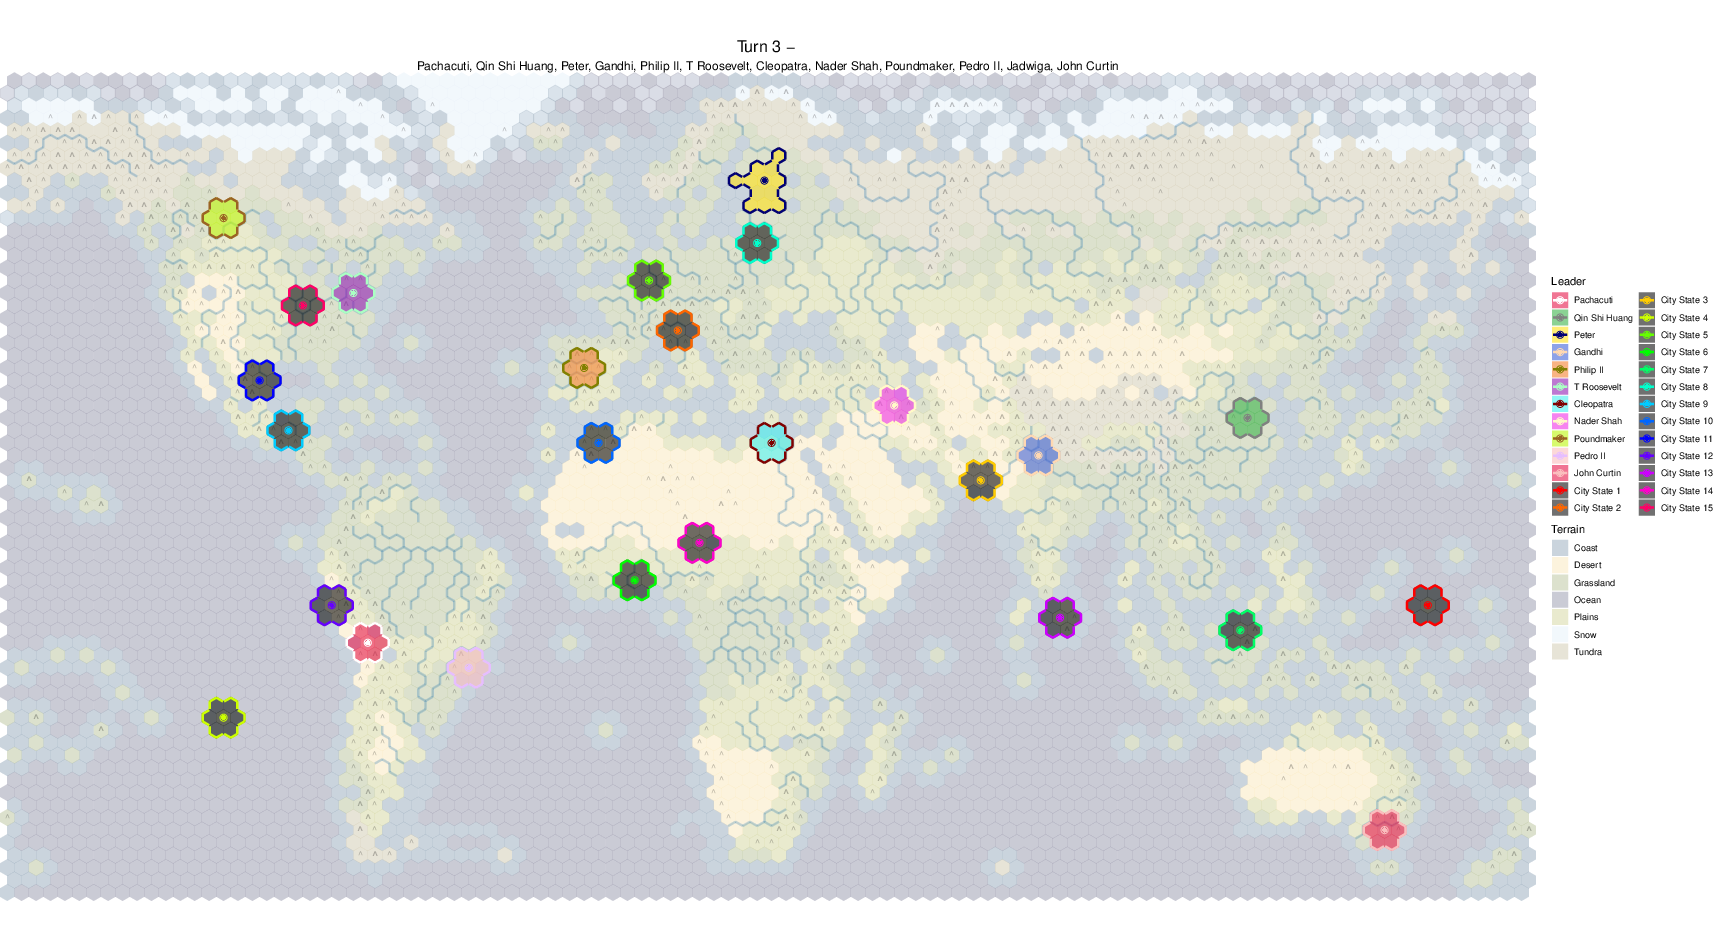

Values plotted in this chart, from the file beside it:
x	y	hex_location	travel_regions	connected_regions	landmass	terrain	feature	natural_wonder_order	continent	number_of_units	resource	resource_boolean	improvement	improvement_owner	road	appeal	river_e	river_se	river_sw	river_count	river_map	cliff_map	flags1
0	0	4388073	65536	65536	4294967295	1248885265	4294967295	0	4294967295	0	4294967295	0	4294967295	-1	-1	0	-1	-1	-1	0	0	0	0
1	0	4388128	65536	65536	4294967295	1204357597	4294967295	0	4294967295	0	4294967295	0	4294967295	-1	-1	0	-1	-1	-1	0	0	0	0
2	0	4388183	65536	65536	4294967295	1204357597	4294967295	0	4294967295	0	4294967295	0	4294967295	-1	-1	0	-1	-1	-1	0	0	0	0
3	0	4388238	65536	65536	4294967295	1204357597	4294967295	0	4294967295	0	4294967295	0	4294967295	-1	-1	0	-1	-1	-1	0	0	0	0
4	0	4388293	65536	65536	4294967295	1204357597	4294967295	0	4294967295	0	4294967295	0	4294967295	-1	-1	0	-1	-1	-1	0	0	0	0
5	0	4388348	65536	65536	4294967295	1204357597	4294967295	0	4294967295	0	4294967295	0	4294967295	-1	-1	0	-1	-1	-1	0	0	0	0
6	0	4388403	65536	65536	4294967295	1204357597	4294967295	0	4294967295	0	4294967295	0	4294967295	-1	-1	0	-1	-1	-1	0	0	0	0
7	0	4388458	65536	65536	4294967295	1204357597	4294967295	0	4294967295	0	4294967295	0	4294967295	-1	-1	0	-1	-1	-1	0	0	0	0
8	0	4388513	65536	65536	4294967295	1204357597	4294967295	0	4294967295	0	4294967295	0	4294967295	-1	-1	0	-1	-1	-1	0	0	0	0
9	0	4388568	65536	65536	4294967295	1204357597	4294967295	0	4294967295	0	4294967295	0	4294967295	-1	-1	0	-1	-1	-1	0	0	0	0
10	0	4388623	65536	65536	4294967295	1204357597	4294967295	0	4294967295	0	4294967295	0	4294967295	-1	-1	0	-1	-1	-1	0	0	0	0
11	0	4388678	65536	65536	4294967295	1204357597	4294967295	0	4294967295	0	4294967295	0	4294967295	-1	-1	0	-1	-1	-1	0	0	0	0
12	0	4388733	65536	65536	4294967295	1204357597	4294967295	0	4294967295	0	4294967295	0	4294967295	-1	-1	0	-1	-1	-1	0	0	0	0
13	0	4388788	65536	65536	4294967295	1204357597	4294967295	0	4294967295	0	4294967295	0	4294967295	-1	-1	0	-1	-1	-1	0	0	0	0
14	0	4388843	65536	65536	4294967295	1204357597	4294967295	0	4294967295	0	4294967295	0	4294967295	-1	-1	0	-1	-1	-1	0	0	0	0
15	0	4388898	65536	65536	4294967295	1204357597	4294967295	0	4294967295	0	4294967295	0	4294967295	-1	-1	0	-1	-1	-1	0	0	0	0
16	0	4388953	65536	65536	4294967295	1204357597	4294967295	0	4294967295	0	4294967295	0	4294967295	-1	-1	0	-1	-1	-1	0	0	0	0
17	0	4389008	65536	65536	4294967295	1204357597	4294967295	0	4294967295	0	4294967295	0	4294967295	-1	-1	0	-1	-1	-1	0	0	0	0
18	0	4389063	65536	65536	4294967295	1204357597	4294967295	0	4294967295	0	4294967295	0	4294967295	-1	-1	0	-1	-1	-1	0	0	0	0
19	0	4389118	65536	65536	4294967295	1204357597	4294967295	0	4294967295	0	4294967295	0	4294967295	-1	-1	0	-1	-1	-1	0	0	0	0
20	0	4389173	65536	65536	4294967295	1204357597	4294967295	0	4294967295	0	4294967295	0	4294967295	-1	-1	0	-1	-1	-1	0	0	0	0
21	0	4389228	65536	65536	4294967295	1204357597	4294967295	0	4294967295	0	4294967295	0	4294967295	-1	-1	0	-1	-1	-1	0	0	0	0
22	0	4389283	65536	65536	4294967295	1204357597	4294967295	0	4294967295	0	4294967295	0	4294967295	-1	-1	0	-1	-1	-1	0	0	0	0
23	0	4389338	65536	65536	4294967295	1204357597	4294967295	0	4294967295	0	4294967295	0	4294967295	-1	-1	0	-1	-1	-1	0	0	0	0
24	0	4389393	65536	65536	4294967295	1204357597	4294967295	0	4294967295	0	4294967295	0	4294967295	-1	-1	0	-1	-1	-1	0	0	0	0
25	0	4389448	65536	65536	4294967295	1204357597	4294967295	0	4294967295	0	4294967295	0	4294967295	-1	-1	0	-1	-1	-1	0	0	0	0
26	0	4389503	65536	65536	4294967295	1204357597	4294967295	0	4294967295	0	4294967295	0	4294967295	-1	-1	0	-1	-1	-1	0	0	0	0
27	0	4389558	65536	65536	4294967295	1204357597	4294967295	0	4294967295	0	4294967295	0	4294967295	-1	-1	0	-1	-1	-1	0	0	0	0
28	0	4389613	65536	65536	4294967295	1204357597	4294967295	0	4294967295	0	4294967295	0	4294967295	-1	-1	0	-1	-1	-1	0	0	0	0
29	0	4389668	65536	65536	4294967295	1204357597	4294967295	0	4294967295	0	4294967295	0	4294967295	-1	-1	0	-1	-1	-1	0	0	0	0
30	0	4389723	65536	65536	4294967295	1204357597	4294967295	0	4294967295	0	4294967295	0	4294967295	-1	-1	0	-1	-1	-1	0	0	0	0
31	0	4389778	65536	65536	4294967295	1204357597	4294967295	0	4294967295	0	4294967295	0	4294967295	-1	-1	0	-1	-1	-1	0	0	0	0
32	0	4389833	65536	65536	4294967295	1204357597	4294967295	0	4294967295	0	4294967295	0	4294967295	-1	-1	0	-1	-1	-1	0	0	0	0
33	0	4389888	65536	65536	4294967295	1204357597	4294967295	0	4294967295	0	4294967295	0	4294967295	-1	-1	0	-1	-1	-1	0	0	0	0
34	0	4389943	65536	65536	4294967295	1204357597	4294967295	0	4294967295	0	4294967295	0	4294967295	-1	-1	0	-1	-1	-1	0	0	0	0
35	0	4389998	65536	65536	4294967295	1204357597	4294967295	0	4294967295	0	4294967295	0	4294967295	-1	-1	0	-1	-1	-1	0	0	0	0
36	0	4390053	65536	65536	4294967295	1204357597	4294967295	0	4294967295	0	4294967295	0	4294967295	-1	-1	0	-1	-1	-1	0	0	0	0
37	0	4390108	65536	65536	4294967295	1204357597	4294967295	0	4294967295	0	4294967295	0	4294967295	-1	-1	0	-1	-1	-1	0	0	0	0
38	0	4390163	65536	65536	4294967295	1204357597	4294967295	0	4294967295	0	4294967295	0	4294967295	-1	-1	0	-1	-1	-1	0	0	0	0
39	0	4390218	65536	65536	4294967295	1204357597	4294967295	0	4294967295	0	4294967295	0	4294967295	-1	-1	0	-1	-1	-1	0	0	0	0
40	0	4390273	65536	65536	4294967295	1204357597	4294967295	0	4294967295	0	4294967295	0	4294967295	-1	-1	0	-1	-1	-1	0	0	0	0
41	0	4390328	65536	65536	4294967295	1204357597	4294967295	0	4294967295	0	4294967295	0	4294967295	-1	-1	0	-1	-1	-1	0	0	0	0
42	0	4390383	65536	65536	4294967295	1204357597	4294967295	0	4294967295	0	4294967295	0	4294967295	-1	-1	0	-1	-1	-1	0	0	0	0
43	0	4390438	65536	65536	4294967295	1204357597	4294967295	0	4294967295	0	4294967295	0	4294967295	-1	-1	0	-1	-1	-1	0	0	0	0
44	0	4390493	65536	65536	4294967295	1204357597	4294967295	0	4294967295	0	4294967295	0	4294967295	-1	-1	0	-1	-1	-1	0	0	0	0
45	0	4390548	65536	65536	4294967295	1204357597	4294967295	0	4294967295	0	4294967295	0	4294967295	-1	-1	0	-1	-1	-1	0	0	0	0
46	0	4390603	65536	65536	4294967295	1204357597	4294967295	0	4294967295	0	4294967295	0	4294967295	-1	-1	0	-1	-1	-1	0	0	0	0
47	0	4390658	65536	65536	4294967295	1204357597	4294967295	0	4294967295	0	4294967295	0	4294967295	-1	-1	0	-1	-1	-1	0	0	0	0
48	0	4390713	65536	65536	4294967295	1204357597	4294967295	0	4294967295	0	4294967295	0	4294967295	-1	-1	0	-1	-1	-1	0	0	0	0
49	0	4390768	65536	65536	4294967295	1204357597	4294967295	0	4294967295	0	4294967295	0	4294967295	-1	-1	0	-1	-1	-1	0	0	0	0
50	0	4390823	65536	65536	4294967295	1204357597	4294967295	0	4294967295	0	4294967295	0	4294967295	-1	-1	0	-1	-1	-1	0	0	0	0
51	0	4390878	65536	65536	4294967295	1204357597	4294967295	0	4294967295	0	4294967295	0	4294967295	-1	-1	0	-1	-1	-1	0	0	0	0
52	0	4390933	65536	65536	4294967295	1204357597	4294967295	0	4294967295	0	4294967295	0	4294967295	-1	-1	0	-1	-1	-1	0	0	0	0
53	0	4390988	65536	65536	4294967295	1204357597	4294967295	0	4294967295	0	4294967295	0	4294967295	-1	-1	0	-1	-1	-1	0	0	0	0
54	0	4391043	65536	65536	4294967295	1204357597	4294967295	0	4294967295	0	4294967295	0	4294967295	-1	-1	0	-1	-1	-1	0	0	0	0
55	0	4391098	65536	65536	4294967295	1204357597	4294967295	0	4294967295	0	4294967295	0	4294967295	-1	-1	0	-1	-1	-1	0	0	0	0
56	0	4391153	65536	65536	4294967295	1204357597	4294967295	0	4294967295	0	4294967295	0	4294967295	-1	-1	0	-1	-1	-1	0	0	0	0
57	0	4391208	65536	65536	4294967295	1204357597	4294967295	0	4294967295	0	4294967295	0	4294967295	-1	-1	0	-1	-1	-1	0	0	0	0
58	0	4391263	65536	65536	4294967295	1204357597	4294967295	0	4294967295	0	4294967295	0	4294967295	-1	-1	0	-1	-1	-1	0	0	0	0
59	0	4391318	65536	65536	4294967295	1204357597	4294967295	0	4294967295	0	4294967295	0	4294967295	-1	-1	0	-1	-1	-1	0	0	0	0
... 6,936 more rows
